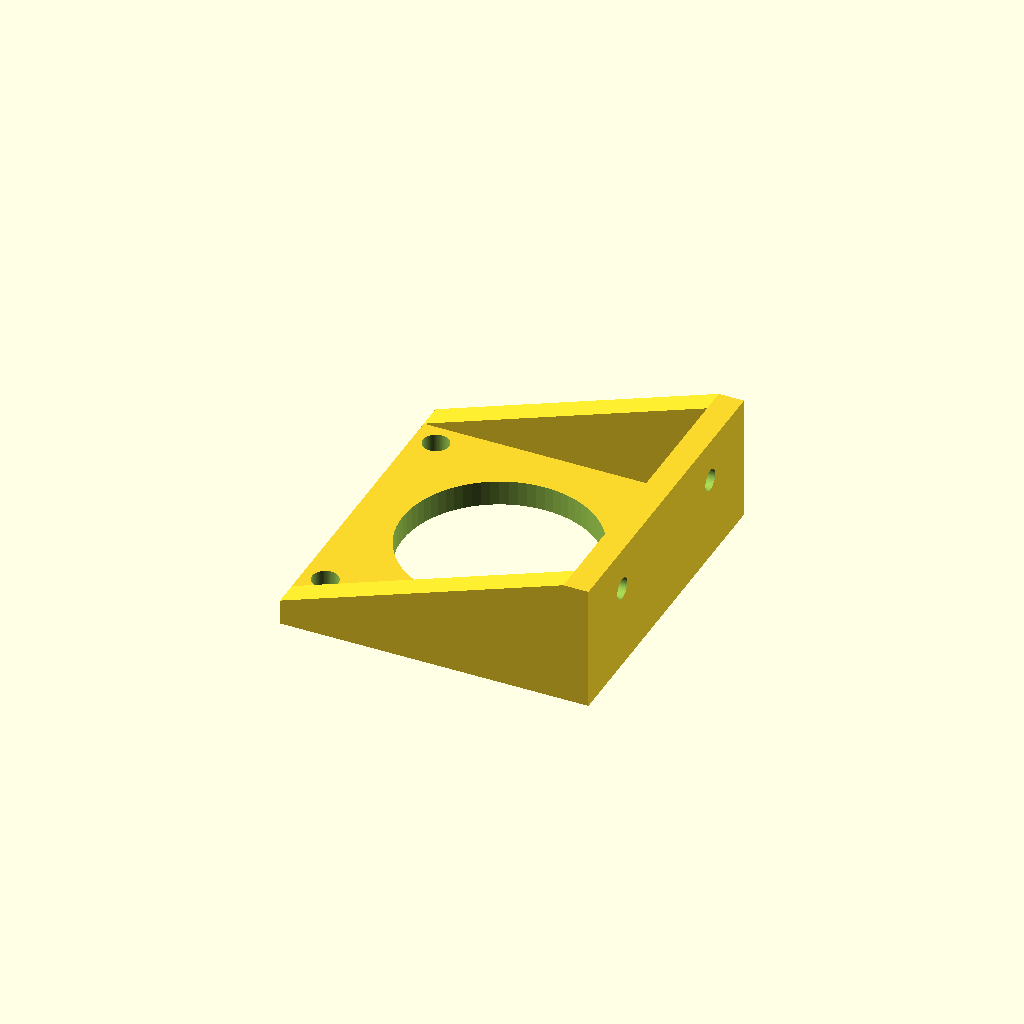
Cell 1: the model at its default parameters.
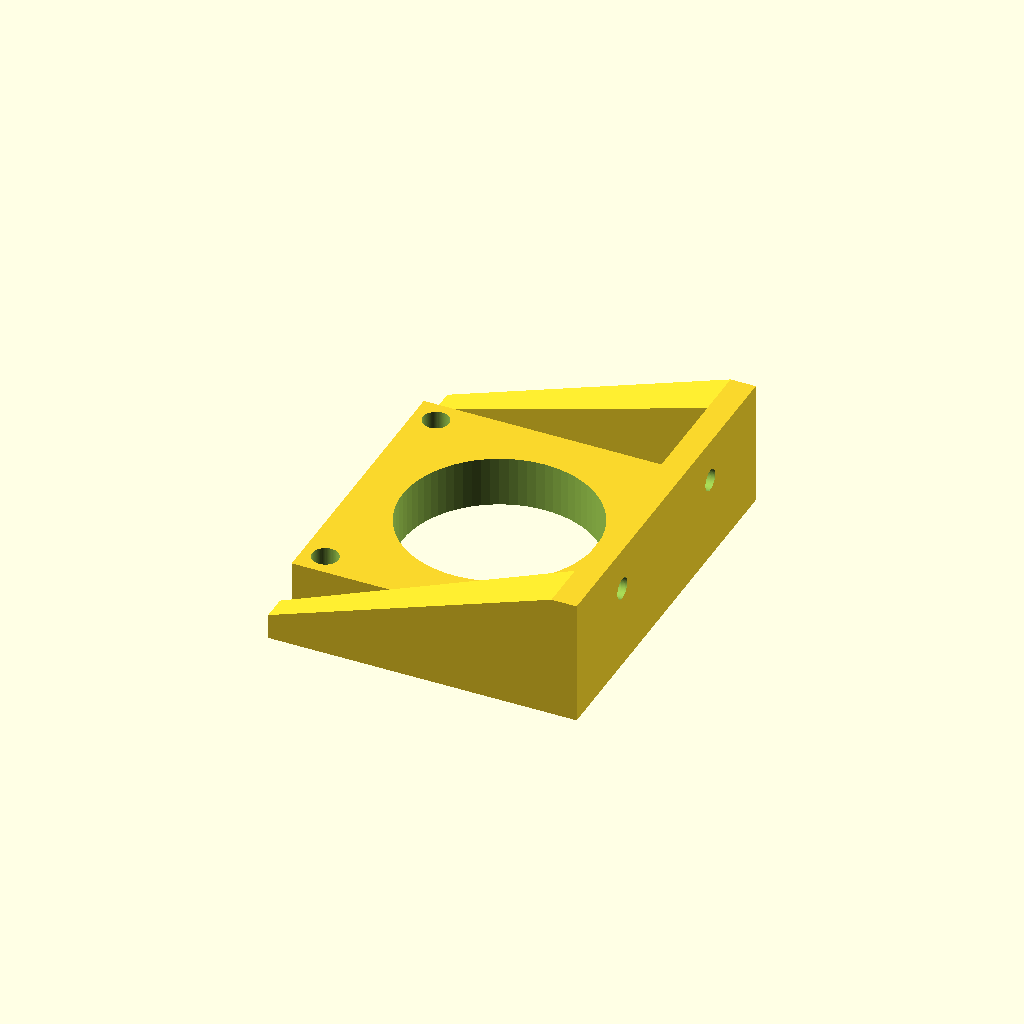
Cell 2: the same model with ThicknessStepper = 10.
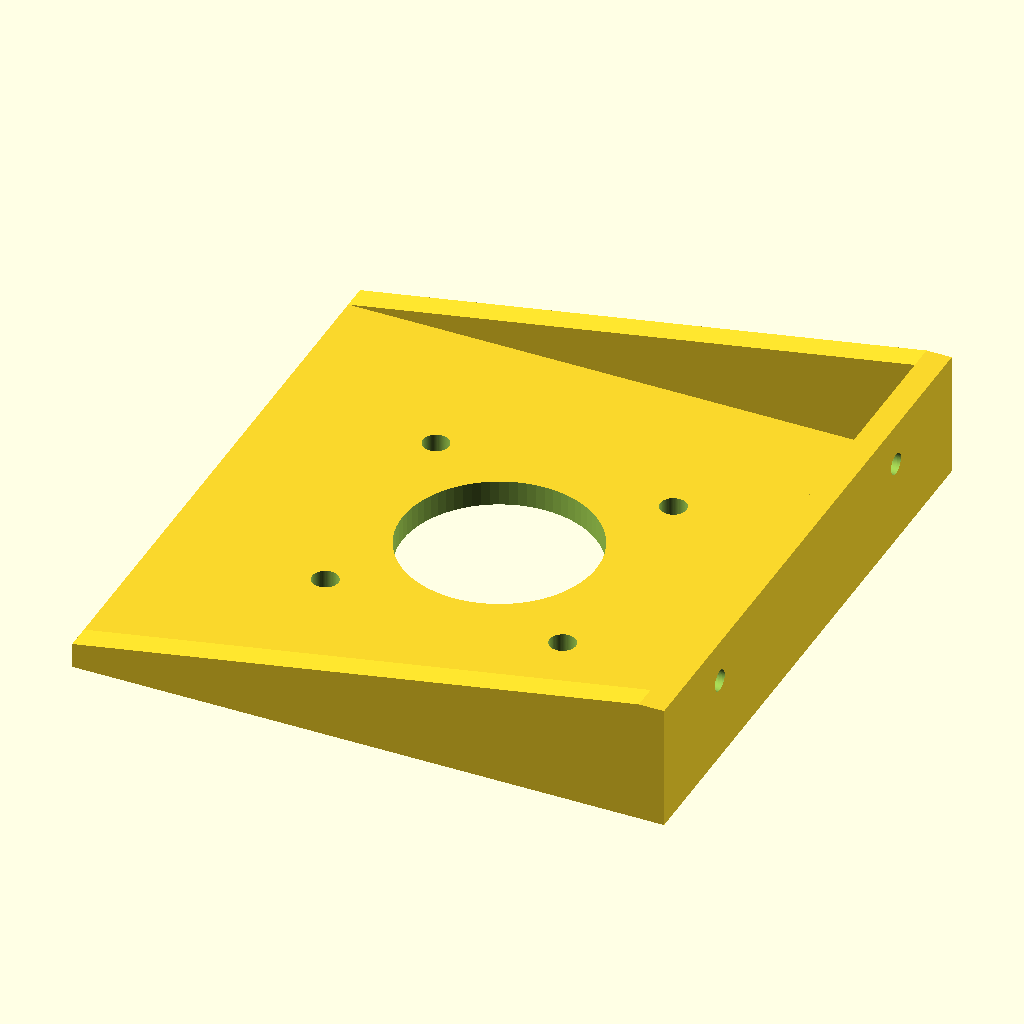
Cell 3: the same model with WidthStepper = 112.4.
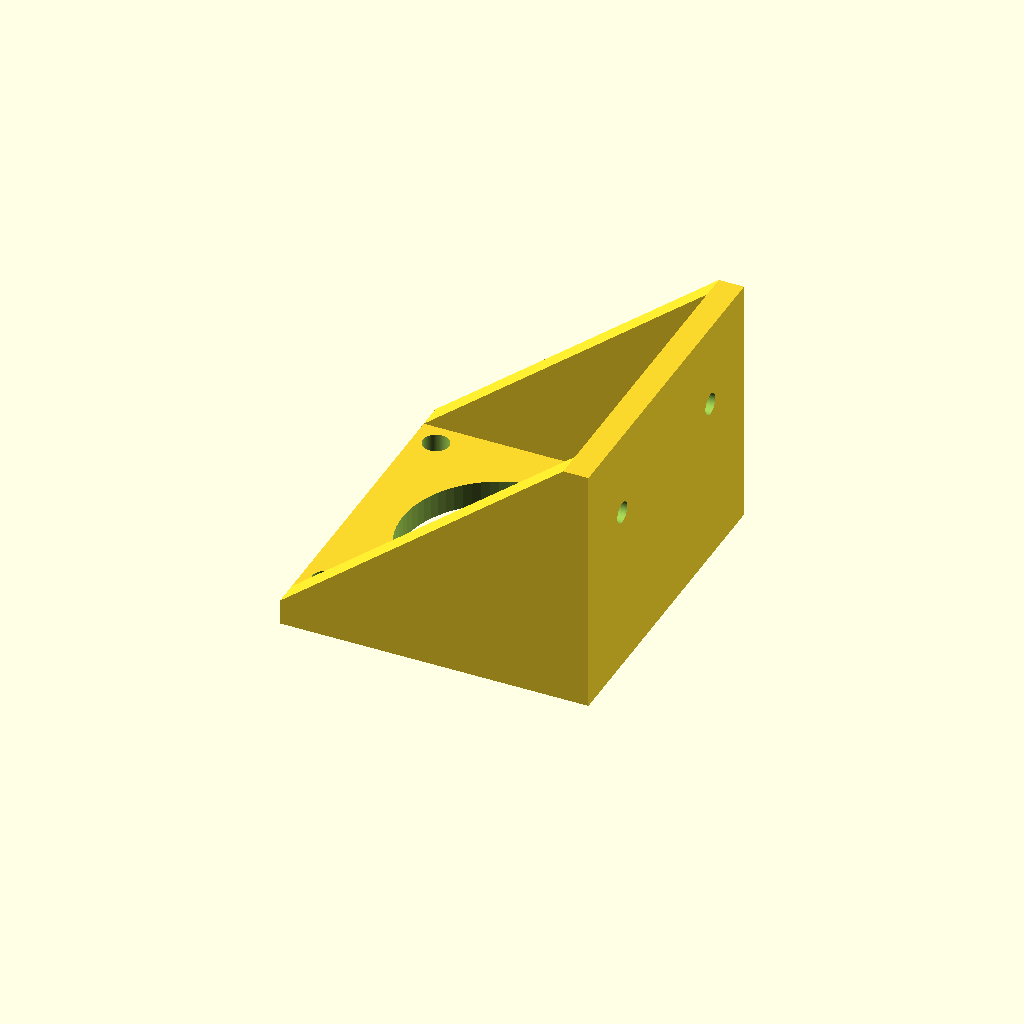
Cell 4: HeightFoot = 50 (everything else at default).
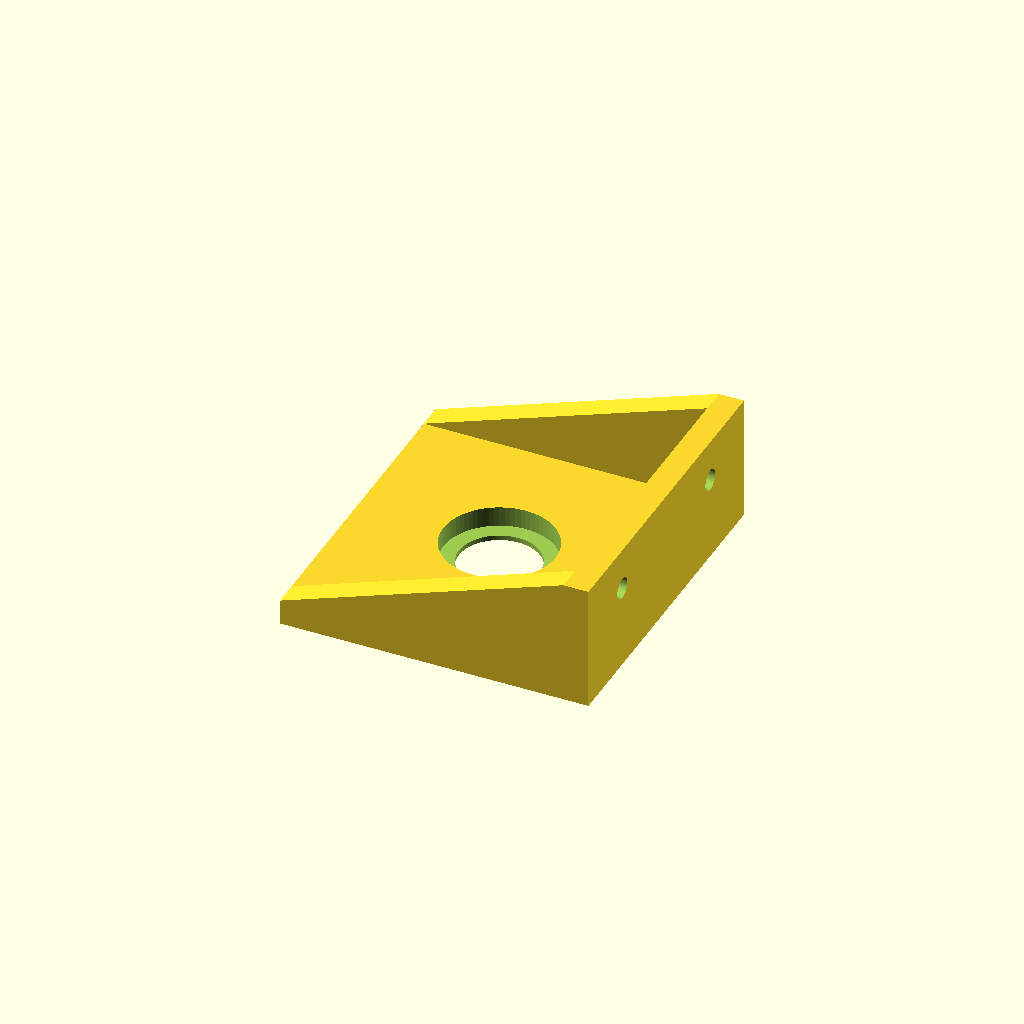
Cell 5: the same model with Stepper = 2.
One fixed orthographic camera (rotation 55°, 0°, 25°; colour scheme Cornfield) for every cell.
The OpenSCAD source (scadFiles/762332/1221781.scad):
ThicknessStepper = 5;

WidthStepper = 56.2;

ScrewsStepper = 47.1;

HeightFoot = 25;



//change from stepper to bearing

Stepper=1;



$fn=72;

difference(){

    union(){

translate([WidthStepper/-2, WidthStepper/-2,0])

    cube([WidthStepper,WidthStepper,ThicknessStepper]);

translate([WidthStepper/2, WidthStepper/-2,0])

    cube([5,WidthStepper,HeightFoot]);



for(m=[1,0]){

mirror([0,m,0])side();

}

}



if(Stepper == 1){

//hole for stepper

translate([0,0,-0.1])cylinder(r=19.2, h=ThicknessStepper+0.2);

    

ScrewHoles();

}

else

{

translate([0,0,-0.1])cylinder(r=8, h=ThicknessStepper+0.2);

    

translate([0,0,1])cylinder(r=11.1, h=ThicknessStepper+0.2);    

}











for(i=[1,-1]){

translate([WidthStepper/2-0.1,i*WidthStepper/3,2*HeightFoot/3])

rotate([0,90,0])cylinder(r=2.1, h=ThicknessStepper+0.2);

}

}



module ScrewHoles(){

    for(r=[1:4])

{

    rotate([0,0,90*r])translate([ScrewsStepper/2,ScrewsStepper/2,-0.1])cylinder(r=2.6, h=ThicknessStepper+0.2);

}

}



module side()

{

    hull(){

translate([WidthStepper/-2, (WidthStepper/-2)-ThicknessStepper,0])

cube([WidthStepper, 5,5]);

        

translate([WidthStepper/2, (WidthStepper/-2)-ThicknessStepper,0])

cube([5, ThicknessStepper,HeightFoot]);

    }

}
Customizer parameters (derived from the source; name, type, default, range or options):
ThicknessStepper: number, default 5
WidthStepper: number, default 56.2
ScrewsStepper: number, default 47.1
HeightFoot: number, default 25
Stepper: number, default 1
